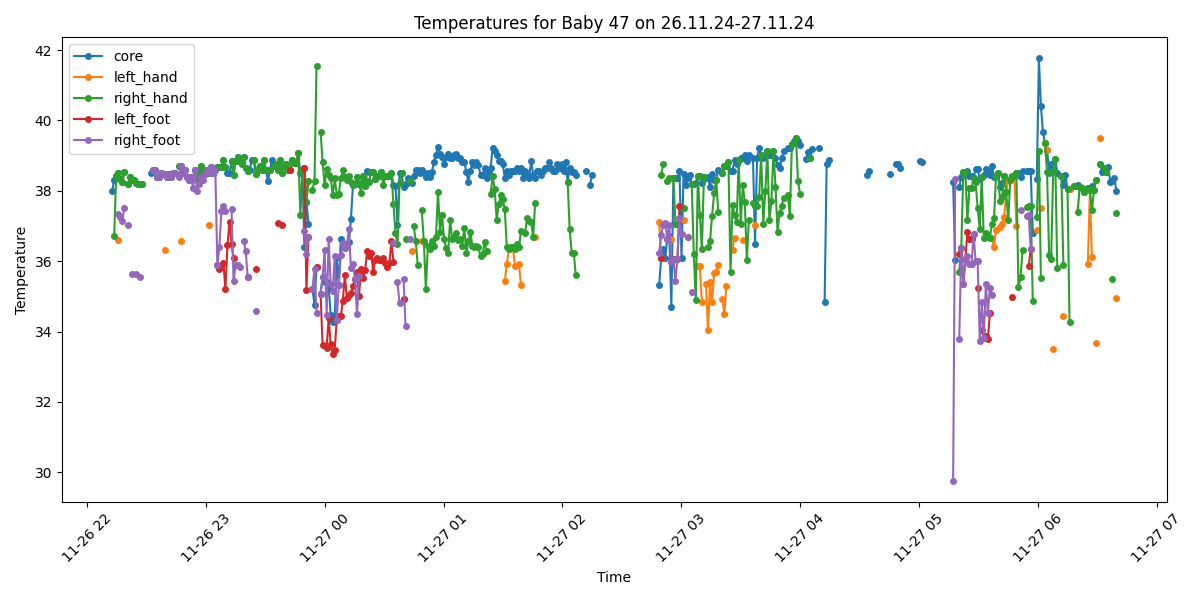

Data behind this chart, as committed beside it:
Process, Image Path, core, left_hand, right_hand, left_foot, right_foot, limbs_avg, core_minus_limbs, diagnosis
False, /data/uabcvmsc/shared/newborn/47/26.11.2…, , , , , , , , 
False, /data/uabcvmsc/shared/newborn/47/26.11.2…, , , , , , , , 
True, /data/uabcvmsc/shared/newborn/47/26.11.2…, 37.99, , , , , , , Fever
True, /data/uabcvmsc/shared/newborn/47/26.11.2…, 38.3, , 36.72, , , 36.72, 1.58, Fever
True, /data/uabcvmsc/shared/newborn/47/26.11.2…, 38.41, , 38.41, , , 38.41, 0.0, Fever
True, /data/uabcvmsc/shared/newborn/47/26.11.2…, 38.51, 36.61, 38.51, , 37.35, 37.49, 1.02, Fever
True, /data/uabcvmsc/shared/newborn/47/26.11.2…, 38.34, , 38.34, , 37.25, 37.8, 0.54, Fever
True, /data/uabcvmsc/shared/newborn/47/26.11.2…, 38.24, , 38.24, , 37.15, 37.7, 0.54, Fever
True, /data/uabcvmsc/shared/newborn/47/26.11.2…, 38.54, , 38.54, , 37.5, 38.02, 0.52, Fever
False, /data/uabcvmsc/shared/newborn/47/26.11.2…, , , , , , , , 
True, /data/uabcvmsc/shared/newborn/47/26.11.2…, 38.2, , 38.2, , 37.02, 37.61, 0.59, Fever
True, /data/uabcvmsc/shared/newborn/47/26.11.2…, 38.4, , 38.4, , , 38.4, 0.0, Fever
True, /data/uabcvmsc/shared/newborn/47/26.11.2…, 38.3, , 38.3, , 35.64, 36.97, 1.33, Fever
True, /data/uabcvmsc/shared/newborn/47/26.11.2…, 38.31, , 38.31, , , 38.31, 0.0, Fever
True, /data/uabcvmsc/shared/newborn/47/26.11.2…, 38.21, , 38.21, , 35.64, 36.92, 1.29, Fever
True, /data/uabcvmsc/shared/newborn/47/26.11.2…, 38.2, , 38.2, , , 38.2, 0.0, Fever
True, /data/uabcvmsc/shared/newborn/47/26.11.2…, 38.2, , 38.2, , 35.54, 36.87, 1.33, Fever
True, /data/uabcvmsc/shared/newborn/47/26.11.2…, 38.2, , 38.2, , , 38.2, 0.0, Fever
False, /data/uabcvmsc/shared/newborn/47/26.11.2…, , , , , , , , 
False, /data/uabcvmsc/shared/newborn/47/26.11.2…, , , , , , , , 
False, /data/uabcvmsc/shared/newborn/47/26.11.2…, , , , , , , , 
True, /data/uabcvmsc/shared/newborn/47/26.11.2…, 38.5, , , , , , , Fever
True, /data/uabcvmsc/shared/newborn/47/26.11.2…, 38.59, , 38.59, , 38.59, 38.59, 0.0, Fever
True, /data/uabcvmsc/shared/newborn/47/26.11.2…, 38.59, , 38.59, , 38.59, 38.59, 0.0, Fever
True, /data/uabcvmsc/shared/newborn/47/26.11.2…, 38.4, , 38.4, , 38.4, 38.4, 0.0, Fever
True, /data/uabcvmsc/shared/newborn/47/26.11.2…, 38.39, , 38.39, , 38.39, 38.39, 0.0, Fever
True, /data/uabcvmsc/shared/newborn/47/26.11.2…, 38.5, , 38.5, , 38.5, 38.5, 0.0, Fever
True, /data/uabcvmsc/shared/newborn/47/26.11.2…, 38.49, , 38.49, , 38.49, 38.49, 0.0, Fever
True, /data/uabcvmsc/shared/newborn/47/26.11.2…, 38.48, 36.32, 38.48, , 38.48, 37.76, 0.72, Fever
True, /data/uabcvmsc/shared/newborn/47/26.11.2…, 38.39, , 38.39, , 38.39, 38.39, 0.0, Fever
True, /data/uabcvmsc/shared/newborn/47/26.11.2…, 38.49, , , , 38.49, 38.49, 0.0, Fever
True, /data/uabcvmsc/shared/newborn/47/26.11.2…, 38.4, , 38.4, , 38.4, 38.4, 0.0, Fever
True, /data/uabcvmsc/shared/newborn/47/26.11.2…, 38.5, , , , 38.5, 38.5, 0.0, Fever
True, /data/uabcvmsc/shared/newborn/47/26.11.2…, 38.5, , , , 38.5, 38.5, 0.0, Fever
False, /data/uabcvmsc/shared/newborn/47/26.11.2…, , , , , , , , 
True, /data/uabcvmsc/shared/newborn/47/26.11.2…, 38.69, , 38.69, , 38.39, 38.54, 0.15, Fever
True, /data/uabcvmsc/shared/newborn/47/26.11.2…, 38.69, 36.56, 38.69, , 38.69, 37.98, 0.71, Fever
True, /data/uabcvmsc/shared/newborn/47/26.11.2…, 38.5, , 38.5, , 38.5, 38.5, 0.0, Fever
True, /data/uabcvmsc/shared/newborn/47/26.11.2…, 38.58, , 38.58, , 38.58, 38.58, 0.0, Fever
True, /data/uabcvmsc/shared/newborn/47/26.11.2…, 38.4, , 38.4, , 38.4, 38.4, 0.0, Fever
True, /data/uabcvmsc/shared/newborn/47/26.11.2…, 38.3, , 38.3, , 38.3, 38.3, 0.0, Fever
True, /data/uabcvmsc/shared/newborn/47/26.11.2…, 38.4, , 38.4, , 38.4, 38.4, 0.0, Fever
True, /data/uabcvmsc/shared/newborn/47/26.11.2…, 38.39, , 38.39, , 38.08, 38.24, 0.15, Fever
True, /data/uabcvmsc/shared/newborn/47/26.11.2…, 38.6, , 38.6, , 38.6, 38.6, 0.0, Fever
True, /data/uabcvmsc/shared/newborn/47/26.11.2…, 38.3, , 38.3, , 38.0, 38.15, 0.15, Fever
True, /data/uabcvmsc/shared/newborn/47/26.11.2…, 38.49, , 38.49, , 38.19, 38.34, 0.15, Fever
True, /data/uabcvmsc/shared/newborn/47/26.11.2…, 38.69, , 38.69, , 38.38, 38.53, 0.16, Fever
True, /data/uabcvmsc/shared/newborn/47/26.11.2…, 38.6, , 38.6, , 38.3, 38.45, 0.15, Fever
True, /data/uabcvmsc/shared/newborn/47/26.11.2…, 38.49, , , , 38.49, 38.49, 0.0, Fever
True, /data/uabcvmsc/shared/newborn/47/26.11.2…, 38.59, , 38.59, , 38.59, 38.59, 0.0, Fever
True, /data/uabcvmsc/shared/newborn/47/26.11.2…, 38.5, 37.02, 38.5, , 38.5, 38.01, 0.49, Fever
True, /data/uabcvmsc/shared/newborn/47/26.11.2…, 38.68, , 38.68, , 38.68, 38.68, 0.0, Fever
True, /data/uabcvmsc/shared/newborn/47/26.11.2…, 38.5, , 38.5, , 38.5, 38.5, 0.0, Fever
True, /data/uabcvmsc/shared/newborn/47/26.11.2…, 38.59, , 38.59, , 38.59, 38.59, 0.0, Fever
True, /data/uabcvmsc/shared/newborn/47/26.11.2…, 38.68, , 38.68, 35.89, 35.89, 36.82, 1.86, Fever
True, /data/uabcvmsc/shared/newborn/47/26.11.2…, 38.67, , 38.67, 35.79, 36.41, 36.96, 1.71, Fever
True, /data/uabcvmsc/shared/newborn/47/26.11.2…, 38.68, , 38.68, 35.84, 37.42, 37.31, 1.37, Fever
True, /data/uabcvmsc/shared/newborn/47/26.11.2…, 38.87, , 38.87, 35.94, 37.57, 37.46, 1.41, Fever
True, /data/uabcvmsc/shared/newborn/47/26.11.2…, 38.68, , 38.68, 35.2, 37.42, 37.1, 1.58, Fever
True, /data/uabcvmsc/shared/newborn/47/26.11.2…, 38.5, , , 36.46, , 36.46, 2.04, Fever
... 440 more rows
